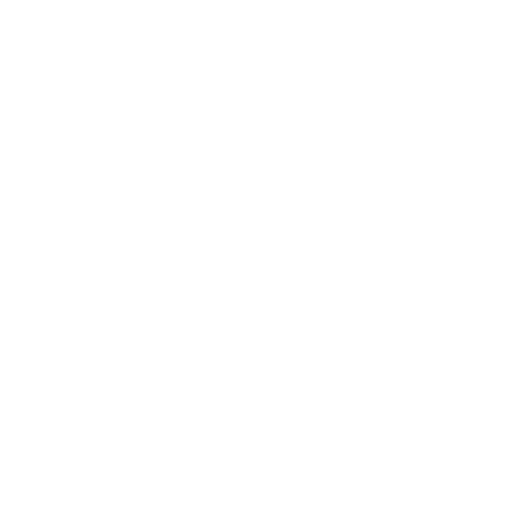
t = 0.00 s
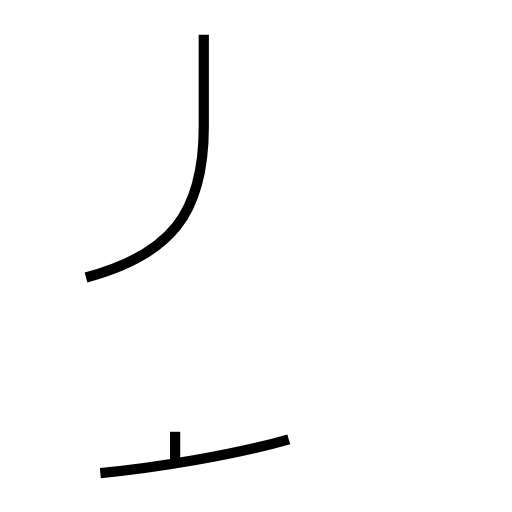
t = 1.54 s
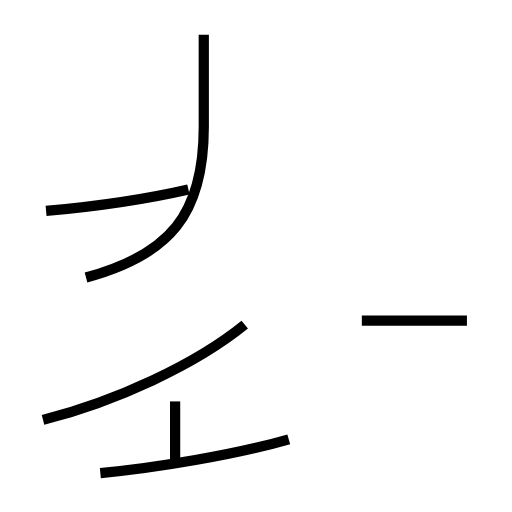
t = 3.01 s
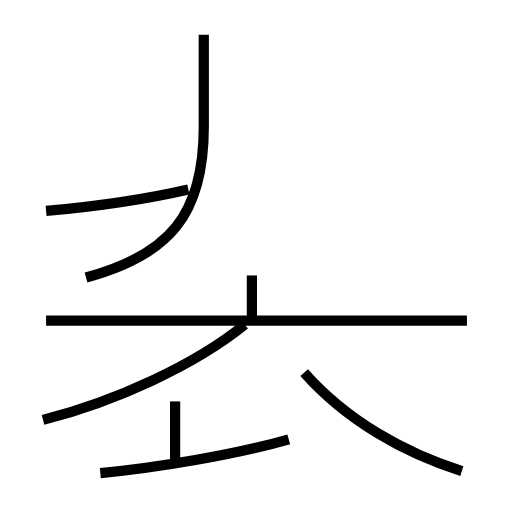
t = 4.61 s
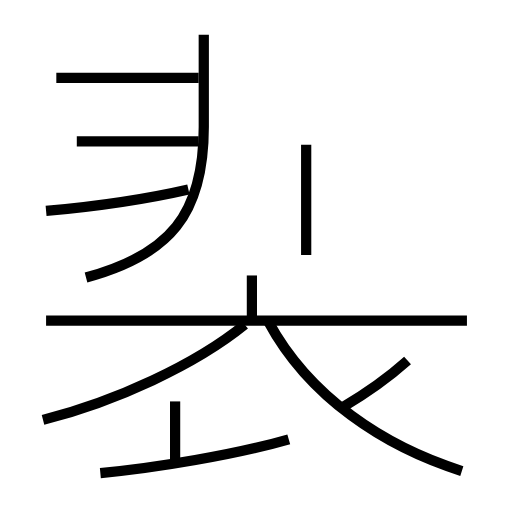
t = 6.13 s
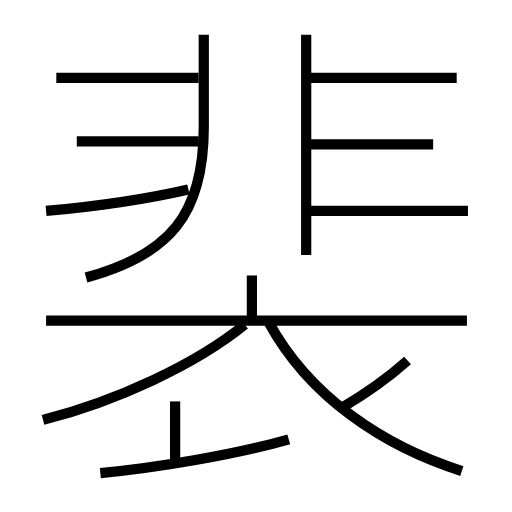
t = 7.72 s

The animated SVG that drew these frames (rendered in a browser with its animation timeline set to each time). Animation: 15 SMIL elements (animate=15); one cycle of 7.72 s.

<?xml version='1.0' encoding='utf-8'?>
<svg viewBox="0.0 -6.0 50.0 50.0" version="1.1" xmlns="http://www.w3.org/2000/svg"><rect x="-1000" y="-1000" width="2000" height="2000" stroke="white" fill="white" /><g style="fill:none;stroke:#000000;stroke-width:1"><path d="M 8.4 -16.9 C 16.6 -19.1 19.9 -23.1 19.9 -31.6 L 19.9 -40.6 " transform="translate(0.0 38.0)" stroke-dasharray="29.583818051289064" stroke-dashoffset="29.583818051289064"><animate attributeName="stroke-dashoffset" from="29.583818051289064" to="0" dur="0.8875145415386719s" begin="0s; anim_end.end" fill="freeze" id="anim0" /></path><path d="M 9.8 2.2 C 15.2 1.7 23.0 0.4 28.2 -1.1 " transform="translate(0.0 38.0)" stroke-dasharray="18.715784549283324" stroke-dashoffset="18.715784549283324"><animate attributeName="stroke-dashoffset" from="18.715784549283324" to="0" dur="0.5614735364784997s" begin="anim0.end" fill="freeze" id="anim1" /></path><path d="M 17.1 1.1 L 17.1 -4.8 " transform="translate(0.0 38.0)" stroke-dasharray="5.9" stroke-dashoffset="5.9"><animate attributeName="stroke-dashoffset" from="5.9" to="0" dur="0.177s" begin="anim1.end" fill="freeze" id="anim2" /></path><path d="M 4.2 -3.0 C 11.3 -4.8 19.1 -8.4 23.9 -12.3 " transform="translate(0.0 38.0)" stroke-dasharray="21.933341363217" stroke-dashoffset="21.933341363217"><animate attributeName="stroke-dashoffset" from="21.933341363217" to="0" dur="0.65800024089651s" begin="anim2.end" fill="freeze" id="anim3" /></path><path d="M 4.5 -23.4 C 8.9 -23.8 13.6 -24.4 18.4 -25.5 " transform="translate(0.0 38.0)" stroke-dasharray="14.068551241528393" stroke-dashoffset="14.068551241528393"><animate attributeName="stroke-dashoffset" from="14.068551241528393" to="0" dur="0.4220565372458518s" begin="anim3.end" fill="freeze" id="anim4" /></path><path d="M 45.6 -12.7 L 4.5 -12.7 " transform="translate(0.0 38.0)" stroke-dasharray="41.1" stroke-dashoffset="41.1"><animate attributeName="stroke-dashoffset" from="41.1" to="0" dur="1.233s" begin="anim4.end" fill="freeze" id="anim5" /></path><path d="M 24.6 -13.1 L 24.6 -17.1 " transform="translate(0.0 38.0)" stroke-dasharray="4.000000000000002" stroke-dashoffset="4.000000000000002"><animate attributeName="stroke-dashoffset" from="4.000000000000002" to="0" dur="0.12000000000000005s" begin="anim5.end" fill="freeze" id="anim6" /></path><path d="M 45.1 2.0 C 37.5 -0.4 30.2 -5.2 26.2 -12.6 " transform="translate(0.0 38.0)" stroke-dasharray="24.47891719396608" stroke-dashoffset="24.47891719396608"><animate attributeName="stroke-dashoffset" from="24.47891719396608" to="0" dur="0.7343675158189824s" begin="anim6.end" fill="freeze" id="anim7" /></path><path d="M 19.4 -30.2 L 7.5 -30.2 " transform="translate(0.0 38.0)" stroke-dasharray="11.899999999999999" stroke-dashoffset="11.899999999999999"><animate attributeName="stroke-dashoffset" from="11.899999999999999" to="0" dur="0.35699999999999993s" begin="anim7.end" fill="freeze" id="anim8" /></path><path d="M 33.4 -4.2 C 35.6 -5.5 37.9 -7.1 39.8 -8.8 " transform="translate(0.0 38.0)" stroke-dasharray="7.893713857637867" stroke-dashoffset="7.893713857637867"><animate attributeName="stroke-dashoffset" from="7.893713857637867" to="0" dur="0.236811415729136s" begin="anim8.end" fill="freeze" id="anim9" /></path><path d="M 19.4 -36.4 L 5.5 -36.4 " transform="translate(0.0 38.0)" stroke-dasharray="13.899999999999999" stroke-dashoffset="13.899999999999999"><animate attributeName="stroke-dashoffset" from="13.899999999999999" to="0" dur="0.4169999999999999s" begin="anim9.end" fill="freeze" id="anim10" /></path><path d="M 29.9 -19.1 L 29.9 -40.6 " transform="translate(0.0 38.0)" stroke-dasharray="21.5" stroke-dashoffset="21.5"><animate attributeName="stroke-dashoffset" from="21.5" to="0" dur="0.645s" begin="anim10.end" fill="freeze" id="anim11" /></path><path d="M 45.7 -23.4 L 29.9 -23.4 " transform="translate(0.0 38.0)" stroke-dasharray="15.800000000000004" stroke-dashoffset="15.800000000000004"><animate attributeName="stroke-dashoffset" from="15.800000000000004" to="0" dur="0.4740000000000001s" begin="anim11.end" fill="freeze" id="anim12" /></path><path d="M 42.3 -29.9 L 30.2 -29.9 " transform="translate(0.0 38.0)" stroke-dasharray="12.099999999999998" stroke-dashoffset="12.099999999999998"><animate attributeName="stroke-dashoffset" from="12.099999999999998" to="0" dur="0.36299999999999993s" begin="anim12.end" fill="freeze" id="anim13" /></path><path d="M 44.6 -36.4 L 30.2 -36.4" transform="translate(0.0 38.0)" stroke-dasharray="14.400000000000002" stroke-dashoffset="14.400000000000002"><animate attributeName="stroke-dashoffset" from="14.400000000000002" to="0" dur="0.43200000000000005s" begin="anim13.end" fill="freeze" id="anim_end" /></path></g></svg>
